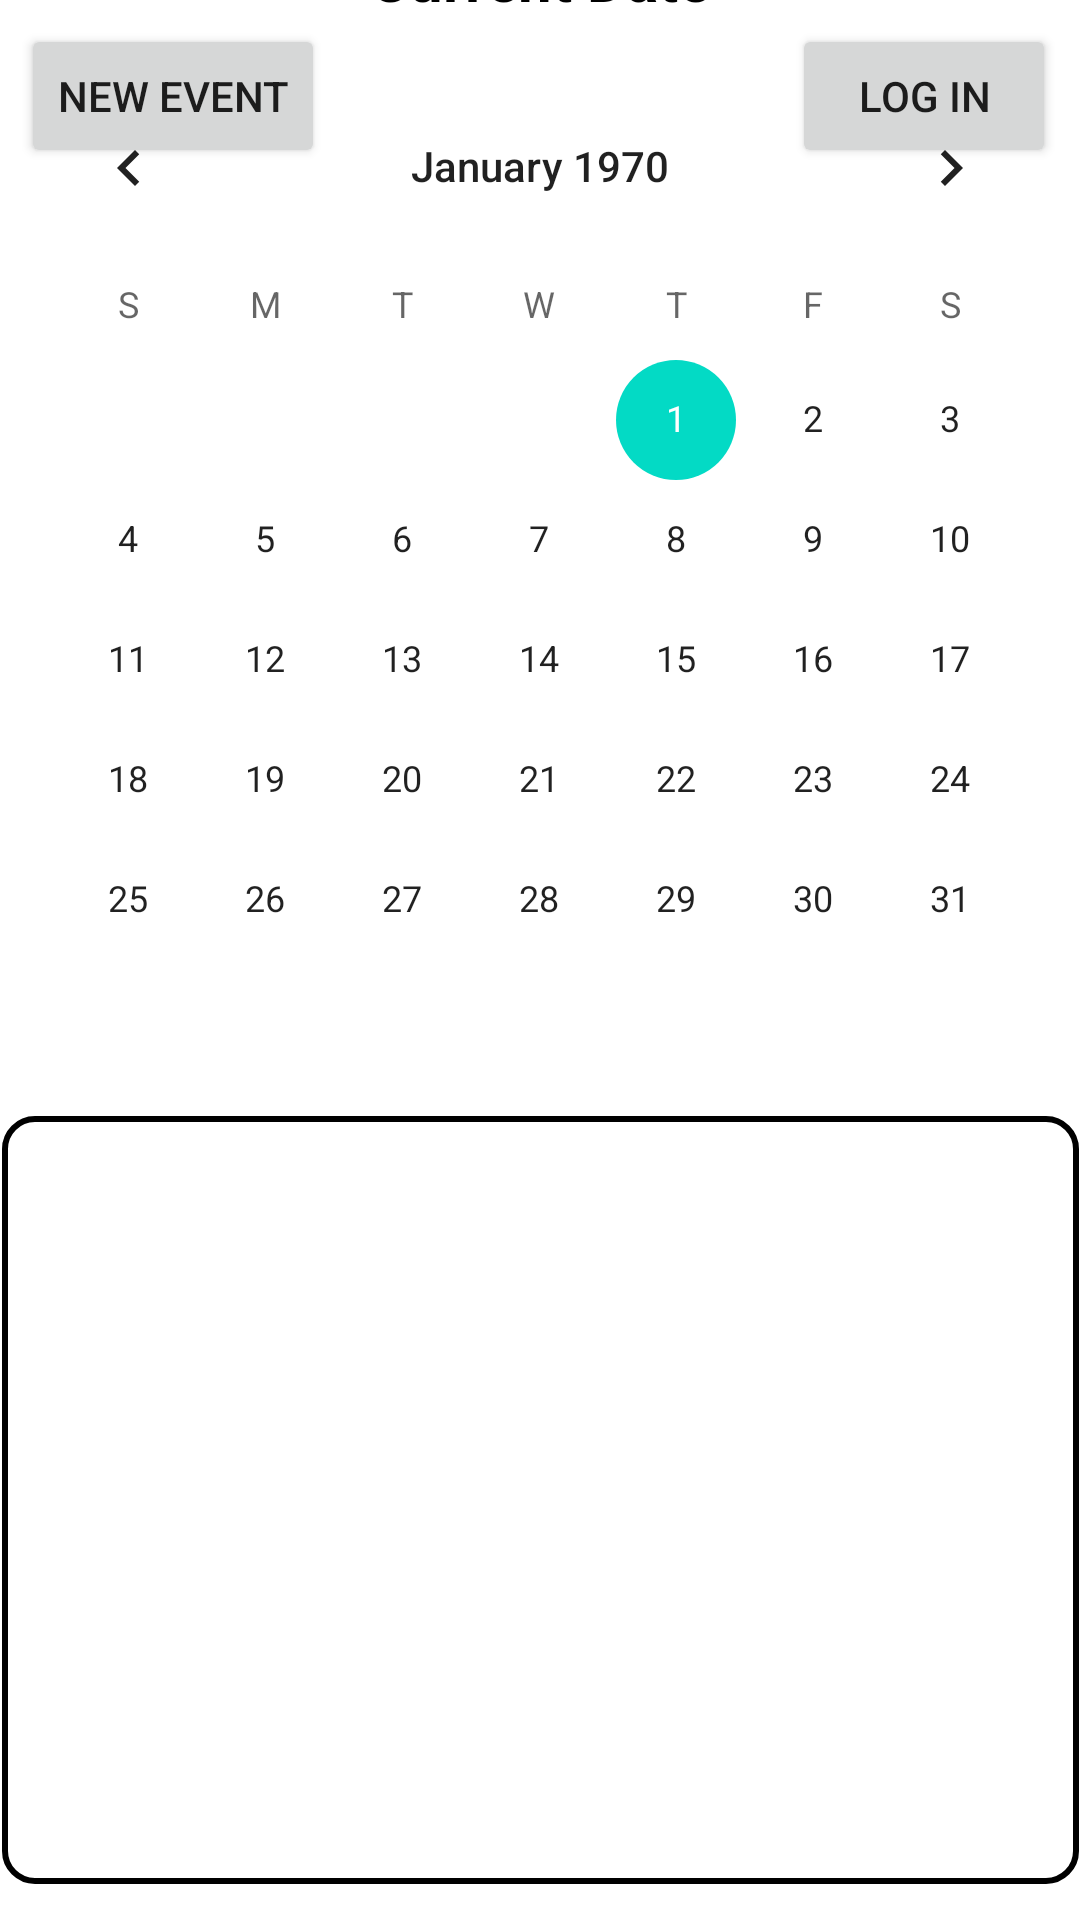

This screen was rendered from an Android layout file. Write that file and the resources it references.
<!-- AndroidManifest.xml: application theme Theme.CalendarApp -->
<!-- res/layout/main_fragment.xml -->
<?xml version="1.0" encoding="utf-8"?>
<androidx.constraintlayout.widget.ConstraintLayout xmlns:android="http://schemas.android.com/apk/res/android"
    xmlns:app="http://schemas.android.com/apk/res-auto"
    xmlns:tools="http://schemas.android.com/tools"
    android:layout_width="match_parent"
    android:layout_height="match_parent"
    tools:context=".FragmentMain">

    

    <TextView
        android:id="@+id/idTVDate"
        android:layout_width="match_parent"
        android:layout_height="wrap_content"
        android:layout_margin="8dp"
        android:layout_marginTop="40dp"
        android:gravity="center"
        android:padding="8dp"
        android:text="Current Date"
        android:textAlignment="center"
        android:textColor="@color/black"
        android:textSize="20sp"
        android:textStyle="bold"
        app:layout_constraintBottom_toTopOf="@+id/calendarView"
        app:layout_constraintEnd_toEndOf="parent"
        app:layout_constraintStart_toStartOf="parent"
        app:layout_constraintTop_toTopOf="parent"
        app:layout_constraintVertical_bias="1.0" />



    <CalendarView
        android:id="@+id/calendarView"
        android:layout_width="match_parent"
        android:layout_height="wrap_content"
        android:layout_below="@id/idTVDate"
        android:layout_marginBottom="280dp"
        app:layout_constraintBottom_toBottomOf="parent"
        app:layout_constraintEnd_toEndOf="parent"
        app:layout_constraintHorizontal_bias="1.0"
        app:layout_constraintStart_toStartOf="parent" />

    <Button
        android:id="@+id/loginBTN"
        android:layout_width="wrap_content"
        android:layout_height="wrap_content"
        android:layout_marginTop="8dp"
        android:layout_marginEnd="8dp"
        android:text="Log In"
        app:layout_constraintEnd_toEndOf="parent"
        app:layout_constraintTop_toTopOf="parent" />

    <Button
        android:id="@+id/addEventBTN"
        android:layout_width="wrap_content"
        android:layout_height="wrap_content"
        android:layout_marginTop="8dp"
        android:text="New Event"
        app:layout_constraintEnd_toStartOf="@+id/loginBTN"
        app:layout_constraintHorizontal_bias="0.043"
        app:layout_constraintStart_toStartOf="parent"
        app:layout_constraintTop_toTopOf="parent" />


    <androidx.recyclerview.widget.RecyclerView
        android:id="@+id/recycleview"
        android:layout_width="359dp"
        android:layout_height="256dp"
        android:background="@drawable/xmlborder"
        app:layout_constraintBottom_toBottomOf="parent"
        app:layout_constraintEnd_toEndOf="parent"
        app:layout_constraintStart_toStartOf="parent"
        app:layout_constraintTop_toBottomOf="@+id/calendarView"
        tools:itemCount="5"
        tools:listitem="@layout/card_view_design"/>


</androidx.constraintlayout.widget.ConstraintLayout>
<!-- res/layout/card_view_design.xml (included above) -->
<androidx.cardview.widget.CardView
    xmlns:android="http://schemas.android.com/apk/res/android"
    xmlns:app="http://schemas.android.com/apk/res-auto"
    android:layout_width="match_parent"
    android:layout_height="50dp"
    android:layout_margin="10dp"
    app:cardElevation="6dp">

    <LinearLayout
        android:layout_width="match_parent"
        android:layout_height="wrap_content"
        android:orientation="horizontal"
        android:padding="5dp">

        <ImageView
            android:id="@+id/imageview"
            android:layout_width="40dp"
            android:layout_height="40dp" />

        <TextView
            android:id="@+id/textView"
            android:layout_width="wrap_content"
            android:layout_height="wrap_content"
            android:layout_marginStart="10dp"
            android:layout_marginLeft="15dp"
            android:text="Item"
            android:textSize="20sp"
            android:textStyle="bold" />

    </LinearLayout>

</androidx.cardview.widget.CardView>
<!-- resources referenced by this layout -->
<resources>
  <!-- drawable xmlborder (drawable) -->
  <?xml version="1.0" encoding="utf-8"?>
  <selector xmlns:android="http://schemas.android.com/apk/res/android">
      <item>
      <shape xmlns:android="http://schemas.android.com/apk/res/android"
          android:shape="rectangle" >
          <corners android:radius="10sp"> </corners>
          <stroke
              android:width="2dp"
              android:color="#000000" />
      </shape>
      </item>
  </selector>
  <style name="Theme.CalendarApp" parent="Theme.MaterialComponents.DayNight.DarkActionBar">
          
          <item name="colorPrimary">@color/purple_200</item>
          <item name="colorPrimaryVariant">@color/purple_700</item>
          <item name="colorOnPrimary">@color/black</item>
          
          <item name="colorSecondary">@color/teal_200</item>
          <item name="colorSecondaryVariant">@color/teal_200</item>
          <item name="colorOnSecondary">@color/black</item>
          
          <item name="android:statusBarColor" tools:targetApi="l">?attr/colorPrimaryVariant</item>
          
      </style>
  <!-- not gathered from this repository: default colours our renderer supplied (Android Studio template values) -->
  <color name="purple_200">#FFBB86FC</color>
  <color name="purple_700">#FF3700B3</color>
  <color name="teal_200">#FF03DAC5</color>
  <color name="black">#FF000000</color>
</resources>
